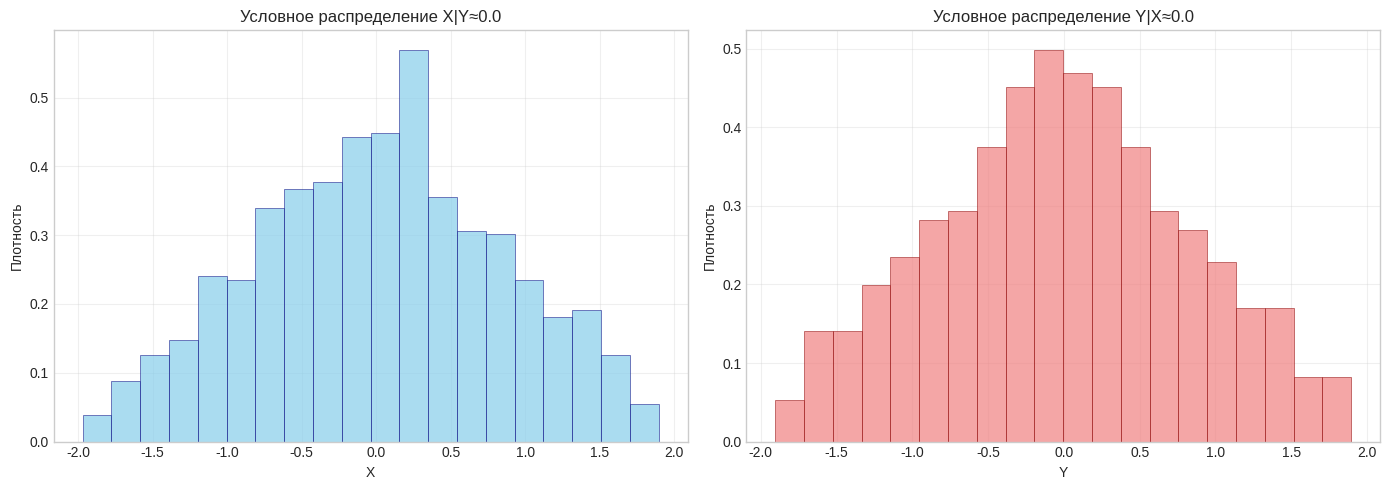
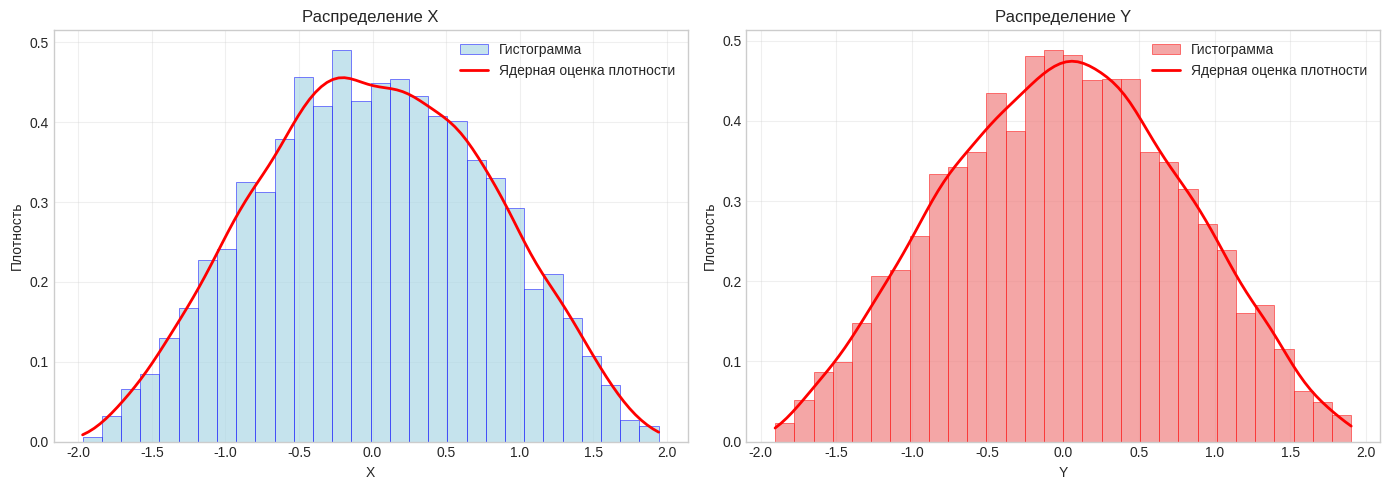
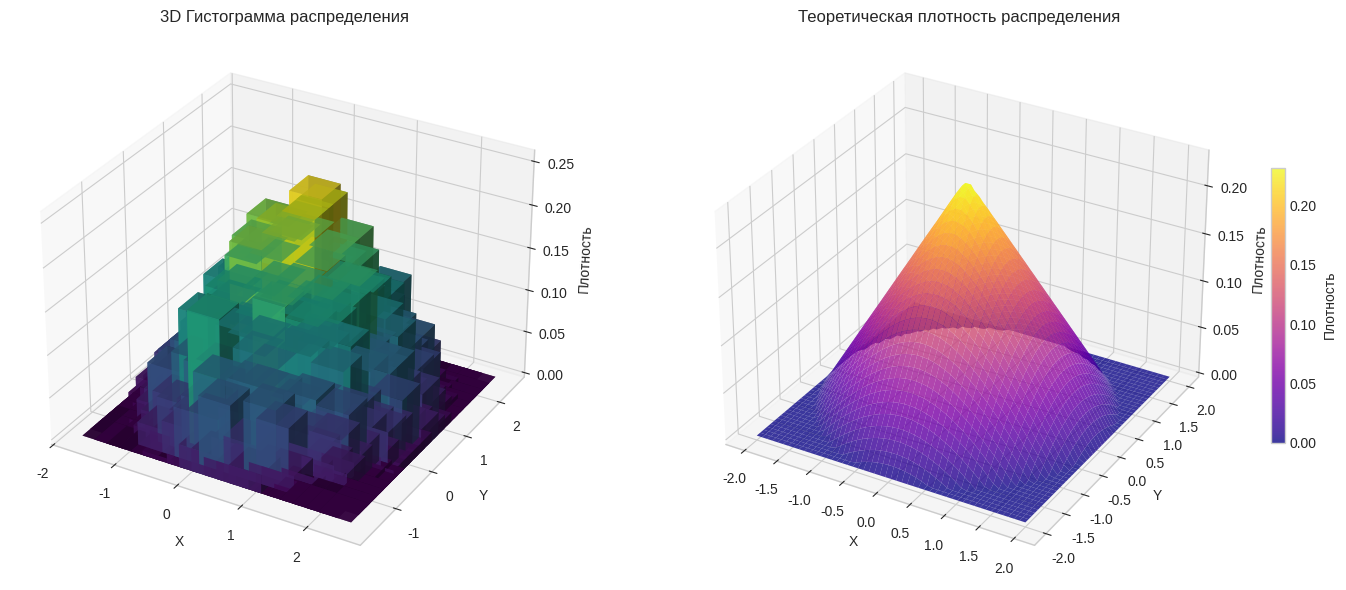

Recreate these plots in Python, in order.
import numpy as np
import matplotlib.pyplot as plt
from scipy import stats
from mpl_toolkits.mplot3d import Axes3D
import seaborn as sns

# Настройка стиля графиков
plt.style.use("seaborn-v0_8-whitegrid")
sns.set_palette("husl")
plt.rcParams["font.size"] = 10

# ===== ЗАДАНИЕ 1 ===== (Вариант 6)
print("=" * 60)
print("ЗАДАНИЕ 1 - Вариант 6: Двумерная НСВ")
print("=" * 60)


# Плотность распределения для варианта 6
def f_xy(x, y):
    """Плотность распределения f(x,y) = (3/(8π)) * (2 - sqrt(x² + y²)) для x² + y² ≤ 4"""
    r = np.sqrt(x**2 + y**2)
    if r <= 2:
        return (3 / (8 * np.pi)) * (2 - r)
    else:
        return 0.0


# Векторизованная версия для работы с массивами
f_xy_vec = np.vectorize(f_xy)


# Генерация выборки методом отклонения (rejection sampling)
def generate_sample_2d(size=10000):
    """Генерация выборки двумерной НСВ методом отклонения"""
    samples = []
    f_max = f_xy(0, 0)

    while len(samples) < size:
        x_candidate = np.random.uniform(-2, 2)
        y_candidate = np.random.uniform(-2, 2)
        u = np.random.uniform(0, f_max)

        if u <= f_xy(x_candidate, y_candidate):
            samples.append([x_candidate, y_candidate])

    return np.array(samples)


# Генерация выборки
print("Генерация выборки...")
sample_size = 5000
sample = generate_sample_2d(sample_size)
x_sample = sample[:, 0]
y_sample = sample[:, 1]

print(f"Размер выборки: {sample_size}")

# 1. Проверка составляющих на независимость
print("\n1. ПРОВЕРКА СОСТАВЛЯЮЩИХ НА НЕЗАВИСИМОСТЬ:")
correlation = np.corrcoef(x_sample, y_sample)[0, 1]
print(f"   Выборочный коэффициент корреляции: {correlation:.6f}")

stat, p_value = stats.pearsonr(x_sample, y_sample)
print(f"   p-value теста корреляции: {p_value:.6f}")
if p_value < 0.05:
    print("   Вывод: составляющие ЗАВИСИМЫ (p-value < 0.05)")
else:
    print("   Вывод: составляющие НЕЗАВИСИМЫ (p-value ≥ 0.05)")

# 2. Условные плотности распределения
print("\n2. УСЛОВНЫЕ ПЛОТНОСТИ РАСПРЕДЕЛЕНИЯ:")

fig, (ax1, ax2) = plt.subplots(1, 2, figsize=(14, 5))

# Условное распределение X|Y
y_condition = 0.0
tolerance = 0.2
x_conditional = x_sample[
    (y_sample > y_condition - tolerance) & (y_sample < y_condition + tolerance)
]

ax1.hist(
    x_conditional,
    bins=20,
    density=True,
    alpha=0.7,
    color="skyblue",
    edgecolor="navy",
    linewidth=0.5,
)
ax1.set_xlabel("X")
ax1.set_ylabel("Плотность")
ax1.set_title(f"Условное распределение X|Y≈{y_condition}")
ax1.grid(True, alpha=0.3)

# Условное распределение Y|X
x_condition = 0.0
y_conditional = y_sample[
    (x_sample > x_condition - tolerance) & (x_sample < x_condition + tolerance)
]

ax2.hist(
    y_conditional,
    bins=20,
    density=True,
    alpha=0.7,
    color="lightcoral",
    edgecolor="darkred",
    linewidth=0.5,
)
ax2.set_xlabel("Y")
ax2.set_ylabel("Плотность")
ax2.set_title(f"Условное распределение Y|X≈{x_condition}")
ax2.grid(True, alpha=0.3)

plt.tight_layout()
plt.show()

# 3. Гистограммы составляющих и графики плотностей
print("\n3. ГИСТОГРАММЫ СОСТАВЛЯЮЩИХ И ГРАФИКИ ПЛОТНОСТЕЙ:")

fig, (ax1, ax2) = plt.subplots(1, 2, figsize=(14, 5))

# Гистограмма для X с оценкой плотности
ax1.hist(
    x_sample,
    bins=30,
    density=True,
    alpha=0.7,
    color="lightblue",
    edgecolor="blue",
    linewidth=0.5,
    label="Гистограмма",
)

# Ядерная оценка плотности для X
from scipy.stats import gaussian_kde

kde_x = gaussian_kde(x_sample)
x_range = np.linspace(x_sample.min(), x_sample.max(), 100)
ax1.plot(x_range, kde_x(x_range), "r-", linewidth=2, label="Ядерная оценка плотности")

ax1.set_xlabel("X")
ax1.set_ylabel("Плотность")
ax1.set_title("Распределение X")
ax1.legend()
ax1.grid(True, alpha=0.3)

# Гистограмма для Y с оценкой плотности
ax2.hist(
    y_sample,
    bins=30,
    density=True,
    alpha=0.7,
    color="lightcoral",
    edgecolor="red",
    linewidth=0.5,
    label="Гистограмма",
)

# Ядерная оценка плотности для Y
kde_y = gaussian_kde(y_sample)
y_range = np.linspace(y_sample.min(), y_sample.max(), 100)
ax2.plot(y_range, kde_y(y_range), "r-", linewidth=2, label="Ядерная оценка плотности")

ax2.set_xlabel("Y")
ax2.set_ylabel("Плотность")
ax2.set_title("Распределение Y")
ax2.legend()
ax2.grid(True, alpha=0.3)

plt.tight_layout()
plt.show()

# 4. 3D гистограмма распределения и график плотности
print("\n4. 3D ГИСТОГРАММА РАСПРЕДЕЛЕНИЯ И ГРАФИК ПЛОТНОСТИ:")

fig = plt.figure(figsize=(15, 6))

# 3D гистограмма
ax1 = fig.add_subplot(121, projection="3d")
hist, xedges, yedges = np.histogram2d(x_sample, y_sample, bins=20, density=True)

xpos, ypos = np.meshgrid(xedges[:-1] + 0.25, yedges[:-1] + 0.25, indexing="ij")
xpos = xpos.flatten()
ypos = ypos.flatten()
zpos = np.zeros_like(xpos)

dx = dy = 0.5 * np.ones_like(zpos)
dz = hist.flatten()

colors = plt.cm.viridis(dz / dz.max())
ax1.bar3d(xpos, ypos, zpos, dx, dy, dz, color=colors, alpha=0.8)
ax1.set_xlabel("X")
ax1.set_ylabel("Y")
ax1.set_zlabel("Плотность")
ax1.set_title("3D Гистограмма распределения")

# 3D поверхность теоретической плотности
ax2 = fig.add_subplot(122, projection="3d")
x_vals = np.linspace(-2, 2, 50)
y_vals = np.linspace(-2, 2, 50)
X, Y = np.meshgrid(x_vals, y_vals)
Z = f_xy_vec(X, Y)

surf = ax2.plot_surface(
    X, Y, Z, cmap="plasma", alpha=0.8, linewidth=0, antialiased=True
)
ax2.set_xlabel("X")
ax2.set_ylabel("Y")
ax2.set_zlabel("Плотность")
ax2.set_title("Теоретическая плотность распределения")
fig.colorbar(surf, ax=ax2, shrink=0.5, aspect=20, label="Плотность")

plt.tight_layout()
plt.show()

# 5. Вычисление характеристик
print("\n5. ВЫЧИСЛЕНИЕ ХАРАКТЕРИСТИК:")

# Теоретические характеристики
print("   Теоретические характеристики:")
print("   E[X] = 0, E[Y] = 0 (симметрия распределения)")
print("   D[X] ≈ 0.67, D[Y] ≈ 0.67 (оценка)")
print("   ρ(X,Y) = 0 (симметрия)")

# Точечные оценки
print("\n   Точечные оценки:")
mean_x = np.mean(x_sample)
mean_y = np.mean(y_sample)
var_x = np.var(x_sample, ddof=1)
var_y = np.var(y_sample, ddof=1)

print(f"   E[X] = {mean_x:.6f}")
print(f"   E[Y] = {mean_y:.6f}")
print(f"   D[X] = {var_x:.6f}")
print(f"   D[Y] = {var_y:.6f}")
print(f"   ρ(X,Y) = {correlation:.6f}")

# Интервальные оценки (95% доверительные интервалы)
print("\n   Интервальные оценки (95% доверительный интервал):")

std_x = np.std(x_sample, ddof=1)
std_y = np.std(y_sample, ddof=1)

# Для математического ожидания
ci_mean_x = stats.t.interval(
    0.95, len(x_sample) - 1, loc=mean_x, scale=std_x / np.sqrt(len(x_sample))
)
ci_mean_y = stats.t.interval(
    0.95, len(y_sample) - 1, loc=mean_y, scale=std_y / np.sqrt(len(y_sample))
)

# Для дисперсии
ci_var_x = (
    (len(x_sample) - 1) * var_x / stats.chi2.ppf(0.975, len(x_sample) - 1),
    (len(x_sample) - 1) * var_x / stats.chi2.ppf(0.025, len(x_sample) - 1),
)
ci_var_y = (
    (len(y_sample) - 1) * var_y / stats.chi2.ppf(0.975, len(y_sample) - 1),
    (len(y_sample) - 1) * var_y / stats.chi2.ppf(0.025, len(y_sample) - 1),
)

print(f"   E[X] ∈ [{ci_mean_x[0]:.6f}, {ci_mean_x[1]:.6f}]")
print(f"   E[Y] ∈ [{ci_mean_y[0]:.6f}, {ci_mean_y[1]:.6f}]")
print(f"   D[X] ∈ [{ci_var_x[0]:.6f}, {ci_var_x[1]:.6f}]")
print(f"   D[Y] ∈ [{ci_var_y[0]:.6f}, {ci_var_y[1]:.6f}]")

# 6. Проверка статистических гипотез
print("\n6. ПРОВЕРКА СТАТИСТИЧЕСКИХ ГИПОТЕЗ:")

# Проверка гипотезы о математическом ожидании (H0: μ = 0)
t_stat_x, p_value_x = stats.ttest_1samp(x_sample, 0)
t_stat_y, p_value_y = stats.ttest_1samp(y_sample, 0)

print(f"   Гипотеза E[X] = 0: t={t_stat_x:.4f}, p-value={p_value_x:.6f}")
print(f"   Гипотеза E[Y] = 0: t={t_stat_y:.4f}, p-value={p_value_y:.6f}")

if p_value_x > 0.05 and p_value_y > 0.05:
    print("   Не отвергаем H0: математические ожидания равны 0")
else:
    print("   Отвергаем H0: математические ожидания не равны 0")

# Проверка гипотезы о корреляции (H0: ρ = 0)
print(f"   Гипотеза ρ(X,Y) = 0: p-value={p_value:.6f}")
if p_value > 0.05:
    print("   Не отвергаем H0: корреляция равна 0")
else:
    print("   Отвергаем H0: корреляция не равна 0")

print("\n" + "=" * 60)
print("ЗАДАНИЕ 1 ВЫПОЛНЕНО!")
print("=" * 60)
